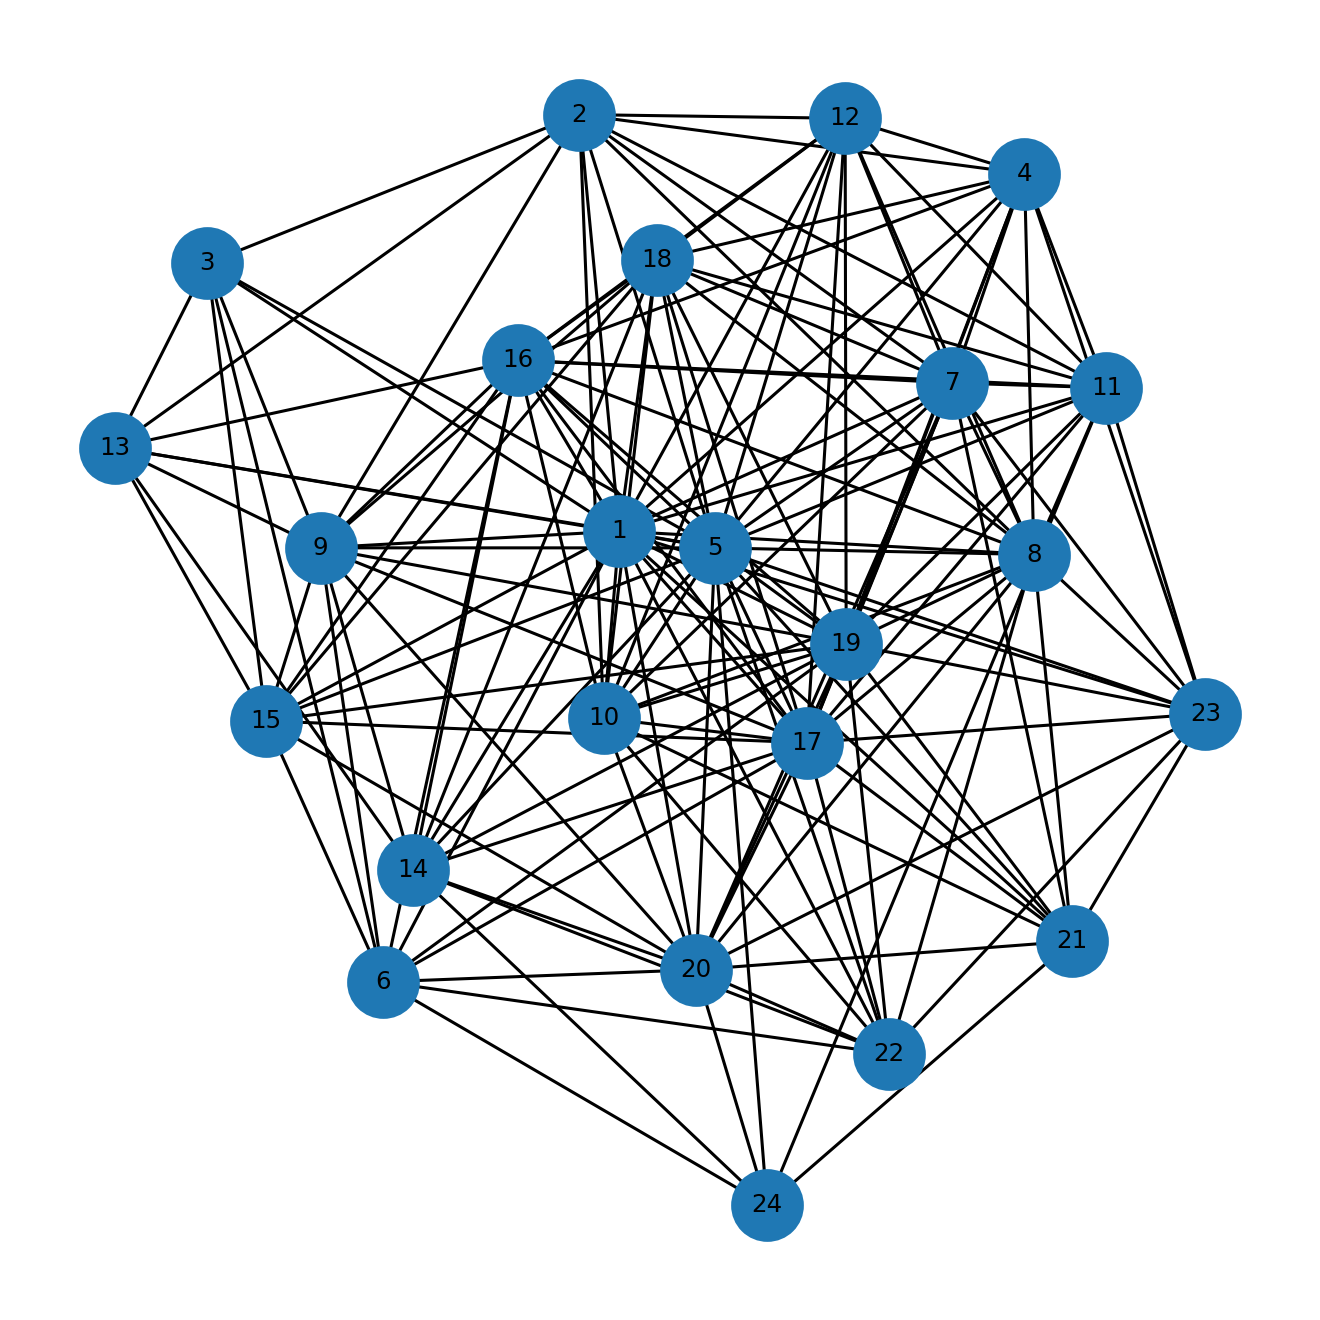

The data file committed next to this chart (first rows):
u, v, kind, ox, oy, x_rel, y_rel
1, 2, proper, 12.0, 25.0, contains, contains
1, 3, proper, 14.0, 12.0, contains, overlap
1, 4, proper, 33.0, 1.0, contains, contains
1, 5, proper, 34.0, 31.0, overlap, contains
1, 6, proper, 33.0, 5.0, overlap, contains
1, 7, proper, 27.0, 15.0, contains, contains
1, 8, proper, 30.0, 21.0, contains, overlap
1, 9, proper, 19.0, 11.0, contains, contains
1, 10, proper, 21.0, 8.0, contains, contains
1, 11, proper, 28.0, 3.0, overlap, contains
1, 12, proper, 12.0, 17.0, contains, contains
1, 13, proper, 6.0, 9.0, contains, contains
1, 14, proper, 24.0, 1.0, overlap, contains
1, 15, proper, 11.0, 12.0, contains, contains
1, 16, proper, 5.0, 30.0, contains, contains
1, 17, proper, 16.0, 33.0, contains, overlap
1, 18, proper, 4.0, 29.0, contains, contains
1, 19, proper, 11.0, 28.0, contains, contains
1, 20, proper, 13.0, 25.0, overlap, contains
1, 21, proper, 10.0, 3.0, overlap, contains
1, 22, proper, 9.0, 23.0, overlap, overlap
1, 23, proper, 3.0, 17.0, contains, contains
2, 3, proper, 11.0, 1.0, overlap, overlap
2, 4, proper, 10.0, 1.0, overlap, contains
2, 5, proper, 9.0, 25.0, overlap, inside
2, 7, proper, 7.0, 12.0, overlap, overlap
2, 8, proper, 6.0, 14.0, overlap, overlap
2, 9, proper, 5.0, 6.0, overlap, overlap
2, 10, proper, 4.0, 8.0, overlap, contains
2, 11, proper, 3.0, 3.0, overlap, contains
2, 12, proper, 2.0, 16.0, overlap, overlap
2, 13, proper, 1.0, 7.0, overlap, overlap
3, 5, proper, 12.0, 2.0, overlap, overlap
3, 6, proper, 11.0, 5.0, overlap, contains
3, 9, proper, 8.0, 6.0, overlap, overlap
3, 13, proper, 4.0, 3.0, overlap, overlap
3, 15, proper, 1.0, 10.0, overlap, overlap
4, 5, proper, 32.0, 1.0, overlap, inside
4, 7, proper, 27.0, 1.0, contains, inside
4, 8, proper, 29.0, 1.0, overlap, inside
4, 11, proper, 26.0, 1.0, overlap, inside
4, 12, proper, 12.0, 1.0, contains, inside
4, 16, proper, 5.0, 1.0, contains, inside
4, 17, proper, 16.0, 1.0, contains, inside
4, 18, proper, 4.0, 1.0, contains, inside
4, 19, proper, 11.0, 1.0, contains, inside
4, 23, proper, 3.0, 1.0, contains, inside
5, 7, proper, 27.0, 15.0, contains, contains
5, 8, proper, 30.0, 19.0, contains, overlap
5, 9, proper, 19.0, 7.0, contains, overlap
5, 10, proper, 21.0, 8.0, contains, contains
5, 11, proper, 35.0, 3.0, overlap, contains
5, 12, proper, 12.0, 17.0, contains, contains
5, 13, proper, 6.0, 8.0, contains, overlap
5, 14, proper, 30.0, 1.0, contains, contains
5, 15, proper, 11.0, 4.0, contains, overlap
5, 16, proper, 5.0, 24.0, contains, overlap
5, 17, proper, 16.0, 23.0, contains, overlap
5, 18, proper, 4.0, 28.0, contains, overlap
5, 19, proper, 11.0, 25.0, contains, overlap
... 98 more rows
